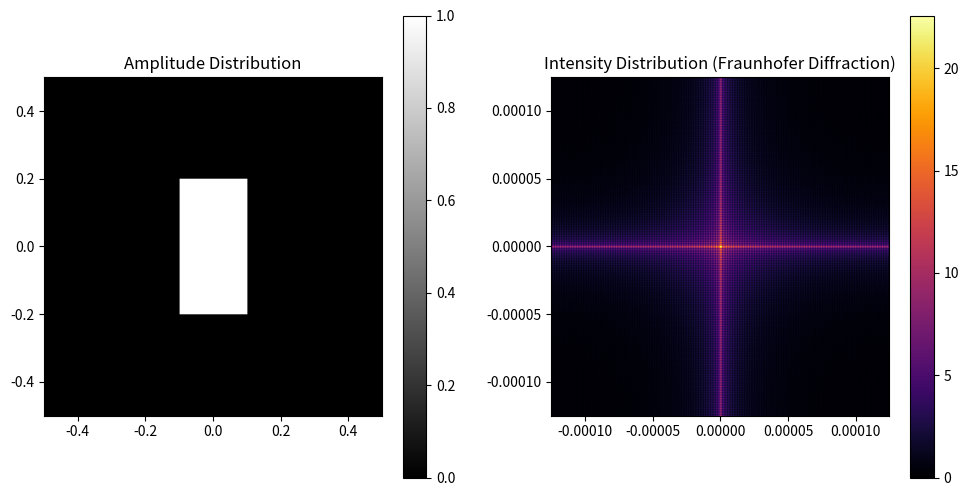

Here is the Python script that generated this plot:
import numpy as np
import matplotlib.pyplot as plt


def fraunhofer_diffraction(
        amplitude_distribution,
        name,
        L=1.0,  # Расстояние до экрана (м)
        λ=0.5e-6,  # Длина волны (м)
):
    N = amplitude_distribution.shape[0]
    D = 1.0  # Предполагаемый диаметр апертуры для нормализации координат
    dx = D / N  # Размер шага (м)

    # Преобразование Фурье
    fft_result = np.fft.fftshift(np.fft.fft2(amplitude_distribution))
    # fft_result = fft_result / np.max(np.abs(fft_result))  # Нормализация
    print(f"Максимальное значение после FFT: {np.max(np.abs(fft_result))}")

    # Координаты в дальней плоскости
    x_fraunhofer = np.fft.fftshift(np.fft.fftfreq(N, dx)) * λ * L
    y_fraunhofer = np.fft.fftshift(np.fft.fftfreq(N, dx)) * λ * L
    x_fraunhofer, y_fraunhofer = np.meshgrid(x_fraunhofer, y_fraunhofer)

    # Расчет интенсивности
    intensity = np.abs(fft_result) ** 2

    # Визуализация амплитудного распределения
    plt.figure(figsize=(12, 6))

    plt.subplot(1, 2, 1)
    plt.imshow(amplitude_distribution, extent=(-D / 2, D / 2, -D / 2, D / 2), cmap='gray')
    plt.title('Amplitude Distribution')
    plt.colorbar()

    # Визуализация распределения интенсивности
    plt.subplot(1, 2, 2)
    plt.imshow(np.log1p(intensity), extent=(x_fraunhofer.min(), x_fraunhofer.max(),
                                            y_fraunhofer.min(), y_fraunhofer.max()),
               cmap='inferno')
    plt.title('Intensity Distribution (Fraunhofer Diffraction)')
    plt.colorbar()

    plt.savefig(name)
    plt.show()


if __name__ == '__main__':
    # L = float(input('Введите L в мм: \n')) * 1.0e-3
    # λ = float(input('Введите λ в нм: \n')) * 1.0e-9
    # N = int(input('Введите размера массива двумерного амплитудного распределения N: \n'))
    # D = float(input('Введите диаметр апертуры'))

    L = 0.5
    λ = 500 * 1.0e-9
    N = 1000  # Размер массива
    D = 0.5  # Диаметр апертуры (м)
    dx = D / N  # Размер шага (м)
    x = np.linspace(-D / 2, D / 2, N)
    y = np.linspace(-D / 2, D / 2, N)
    x, y = np.meshgrid(x, y)

    # r1 = np.sqrt((x + 0.1) ** 2 + (y + 0.1) ** 2)  # Смещенный круг
    # r2 = np.sqrt((x - 0.2) ** 2 + (y - 0.2) ** 2)  # Другой смещенный круг
    # r3 = np.sqrt((x + 0.3) ** 2 + (y - 0.3) ** 2)  # Третий круг
    # r4 = np.sqrt((x - 0.4) ** 2 + (y + 0.4) ** 2)  # Четвертый круг
    # amplitude_distribution = np.where((r1 <= 0.15) | (r2 <= 0.1) | (r3 <= 0.05) | (r4 <= 0.2), 0, 1)

    # одна щель
    # slit_width = 0.1
    # amplitude_distribution = np.where(np.abs(x) <= slit_width / 2, 1, 0)

    rect_width = 0.1  # Ширина апертуры (м)
    rect_height = 0.2  # Высота апертуры (м)
    amplitude_distribution = np.where((np.abs(x) <= rect_width / 2) & (np.abs(y) <= rect_height / 2), 1, 0)
    fraunhofer_diffraction(amplitude_distribution, "rectangular_aperture", L, λ)
    # # Создание амплитудного распределения для нескольких щелей
    # slit_width = 0.05  # Ширина каждой щели (м)
    # slit_spacing = 1  # Расстояние между центрами щелей (м)
    # num_slits = 2  # Количество щелей
    #
    # amplitude_distribution = np.zeros_like(x)
    # for i in range(num_slits):
    #     center = -slit_spacing * (num_slits // 2) + i * slit_spacing
    #     amplitude_distribution += np.where(np.abs(x - center) <= slit_width / 2, 1, 0)

    # r = np.sqrt(x ** 2 + y ** 2)
    # amplitude_distribution = np.where(r <= D / 2, 1, 0)
    # fraunhofer_diffraction(amplitude_distribution, "circle_hole", L, λ)
